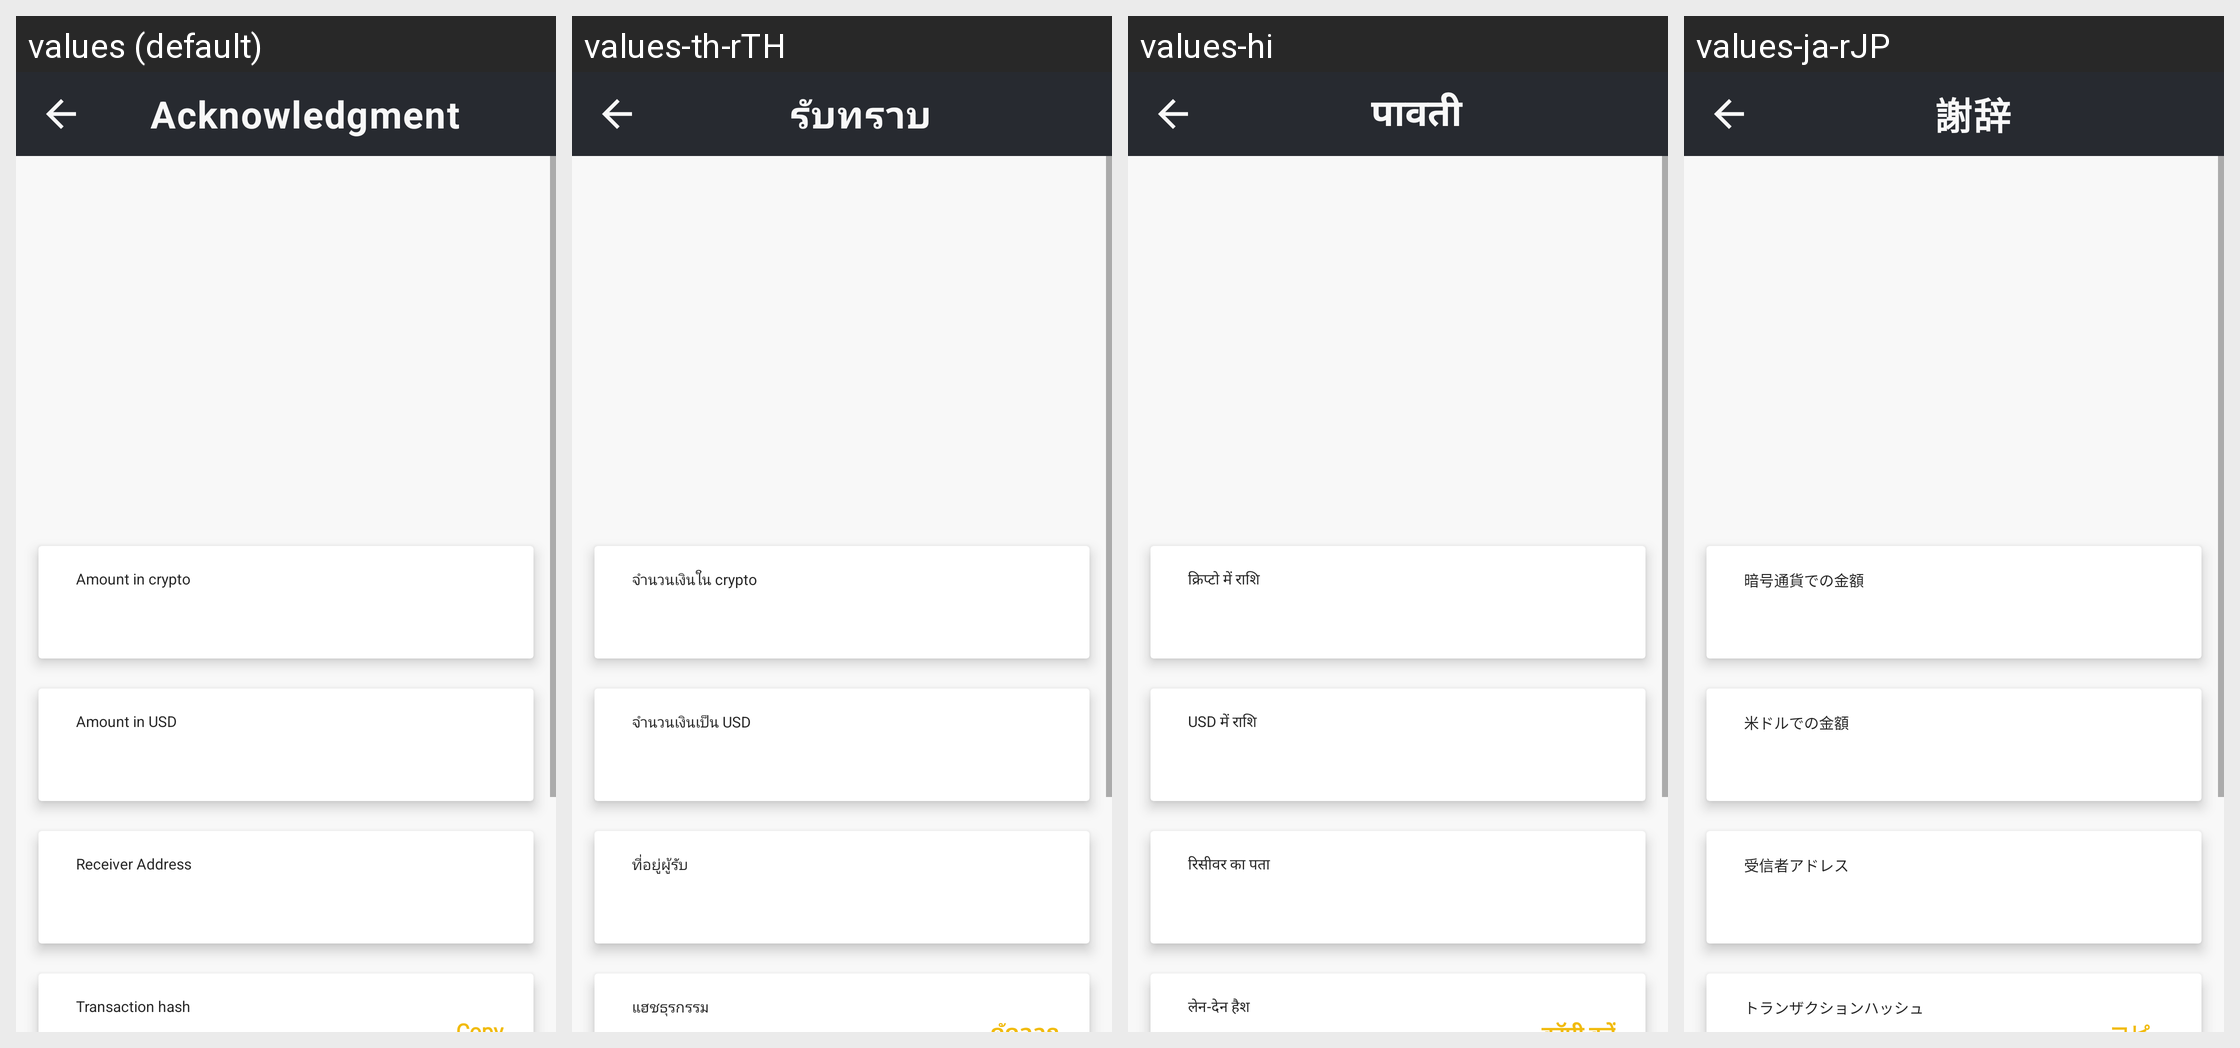

Strings drawn on this Android screen and how each of the app's shown locales translates them:
Android screen res/layout/activity_swap_acknowledgement.xml rendered under 4 locales, left to right: values (default), values-th-rTH, values-hi, values-ja-rJP. Device: Nexus 5 (rendered at 1080×1920; each locale shown at half size, 540×960, under a caption strip naming it); theme Theme.CroytoWallet.
Other locales in the repository, not shown: values-zh-rCN.
Strings drawn on this screen, with the default value and each locale's value (text and hints the layout hard-codes, and strings that could not be matched under every locale, appear in the picture but are not listed):

acko
  values: Acknowledgment
  values-th-rTH: รับทราบ
  values-hi: पावती
  values-ja-rJP: 謝辞

Amt_in_cryto
  values: Amount in crypto
  values-th-rTH: จำนวนเงินใน crypto
  values-hi: क्रिप्टो में राशि
  values-ja-rJP: 暗号通貨での金額

Amt_in_USD
  values: Amount in USD
  values-th-rTH: จำนวนเงินเป็น USD
  values-hi: USD में राशि
  values-ja-rJP: 米ドルでの金額

Reciver_add
  values: Receiver Address
  values-th-rTH: ที่อยู่ผู้รับ
  values-hi: रिसीवर का पता
  values-ja-rJP: 受信者アドレス

Trans_hsh
  values: Transaction hash
  values-th-rTH: แฮชธุรกรรม
  values-hi: लेन-देन हैश
  values-ja-rJP: トランザクションハッシュ
